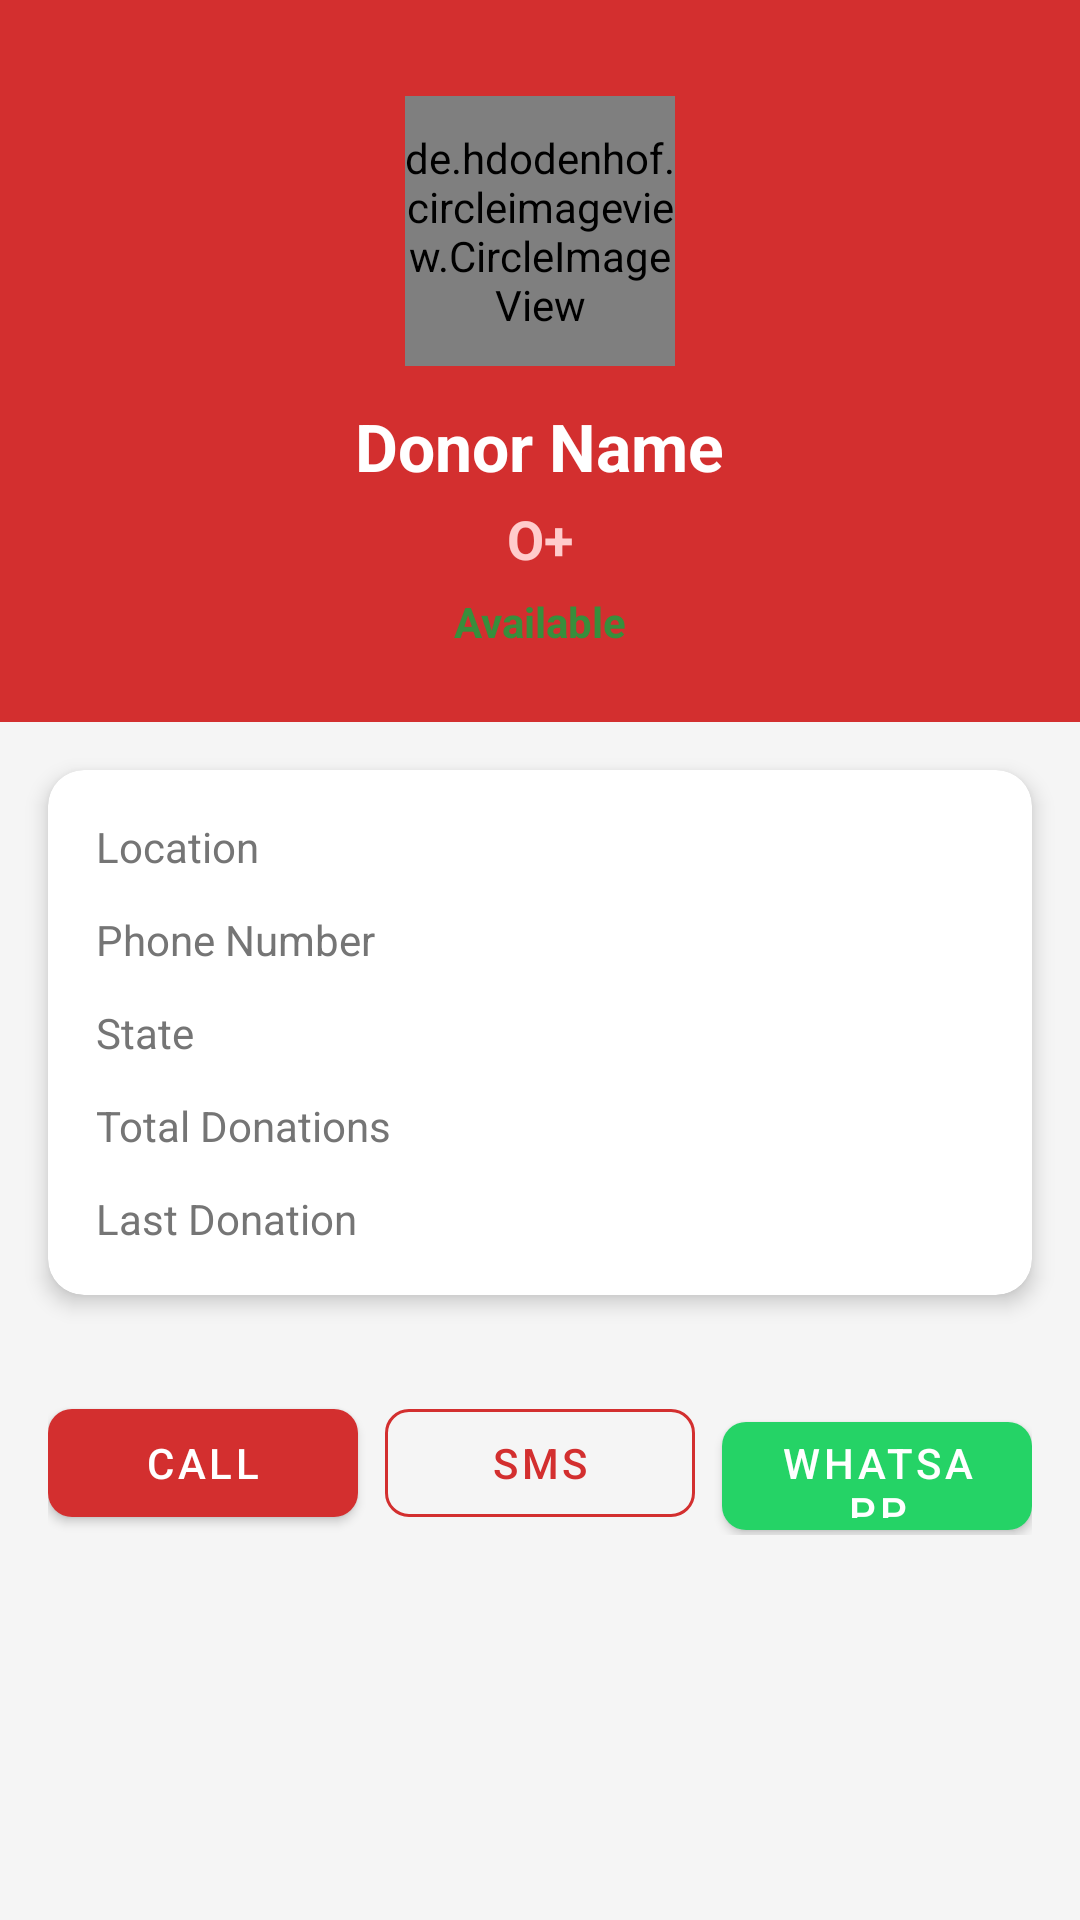

Reconstruct the res/layout file that produces this screen, plus the resources it refers to.
<!-- AndroidManifest.xml: application theme Theme.blooddonor -->
<!-- res/layout/activity_donor_profile.xml -->
<ScrollView xmlns:android="http://schemas.android.com/apk/res/android"
    xmlns:app="http://schemas.android.com/apk/res-auto"
    android:layout_width="match_parent"
    android:layout_height="match_parent"
    android:background="@color/background">

    <LinearLayout
        android:layout_width="match_parent"
        android:layout_height="wrap_content"
        android:orientation="vertical">

        <ProgressBar
            android:id="@+id/progress_bar"
            android:layout_width="wrap_content"
            android:layout_height="wrap_content"
            android:layout_gravity="center"
            android:layout_margin="40dp"
            android:indeterminateTint="@color/blood_red"
            android:visibility="gone"/>

        
        <LinearLayout
            android:layout_width="match_parent"
            android:layout_height="wrap_content"
            android:background="@color/blood_red"
            android:gravity="center"
            android:orientation="vertical"
            android:paddingTop="32dp"
            android:paddingBottom="24dp">

            <de.hdodenhof.circleimageview.CircleImageView
                android:id="@+id/iv_profile_photo"
                android:layout_width="90dp"
                android:layout_height="90dp"
                android:src="@drawable/ic_person"
                app:civ_border_color="@color/white"
                app:civ_border_width="3dp"/>

            <TextView
                android:id="@+id/tv_name"
                android:layout_width="wrap_content"
                android:layout_height="wrap_content"
                android:layout_marginTop="12dp"
                android:text="Donor Name"
                android:textColor="@color/white"
                android:textSize="22sp"
                android:textStyle="bold"/>

            <TextView
                android:id="@+id/tv_blood_group"
                android:layout_width="wrap_content"
                android:layout_height="wrap_content"
                android:layout_marginTop="4dp"
                android:text="O+"
                android:textColor="#FFCCCC"
                android:textSize="18sp"
                android:textStyle="bold"/>

            <TextView
                android:id="@+id/tv_availability"
                android:layout_width="wrap_content"
                android:layout_height="wrap_content"
                android:layout_marginTop="6dp"
                android:text="Available"
                android:textColor="@color/blood_green"
                android:textSize="14sp"
                android:textStyle="bold"/>

        </LinearLayout>
        
        <com.google.android.material.card.MaterialCardView
            android:layout_width="match_parent"
            android:layout_height="wrap_content"
            android:layout_margin="16dp"
            app:cardCornerRadius="12dp"
            app:cardElevation="4dp">

            <LinearLayout
                android:layout_width="match_parent"
                android:layout_height="wrap_content"
                android:orientation="vertical"
                android:padding="16dp">

                <LinearLayout
                    android:layout_width="match_parent"
                    android:layout_height="wrap_content"
                    android:orientation="horizontal"
                    android:layout_marginBottom="12dp">

                    <TextView
                        android:layout_width="0dp"
                        android:layout_height="wrap_content"
                        android:layout_weight="1"
                        android:text="Location"
                        android:textColor="@color/text_secondary"/>


                    <TextView
                        android:id="@+id/tv_city"
                        android:layout_width="wrap_content"
                        android:layout_height="wrap_content"
                        android:textColor="@color/text_primary"
                        android:textStyle="bold"/>

                </LinearLayout>
                <LinearLayout
                    android:layout_width="match_parent"
                    android:layout_height="wrap_content"
                    android:orientation="horizontal"
                    android:layout_marginBottom="12dp">

                    <TextView
                        android:layout_width="0dp"
                        android:layout_height="wrap_content"
                        android:layout_weight="1"
                        android:text="Phone Number"
                        android:textColor="@color/text_secondary"/>

                    <TextView
                        android:id="@+id/tv_phone"
                        android:layout_width="wrap_content"
                        android:layout_height="wrap_content"
                        android:textColor="@color/text_primary"
                        android:textStyle="bold"/>

                </LinearLayout>

                <LinearLayout
                    android:layout_width="match_parent"
                    android:layout_height="wrap_content"
                    android:orientation="horizontal"
                    android:layout_marginBottom="12dp">

                    <TextView
                        android:layout_width="0dp"
                        android:layout_height="wrap_content"
                        android:layout_weight="1" android:text="State"
                        android:textColor="@color/text_secondary"/>

                    <TextView
                        android:id="@+id/tv_state"
                        android:layout_width="wrap_content"
                        android:layout_height="wrap_content"
                        android:textColor="@color/text_primary"
                        android:textStyle="bold"/>

                </LinearLayout>

                <LinearLayout
                    android:layout_width="match_parent"
                    android:layout_height="wrap_content"
                    android:orientation="horizontal"
                    android:layout_marginBottom="12dp">

                    <TextView
                        android:layout_width="0dp"
                        android:layout_height="wrap_content"
                        android:layout_weight="1"
                        android:text="Total Donations"
                        android:textColor="@color/text_secondary"/>

                    <TextView
                        android:id="@+id/tv_total_donations"
                        android:layout_width="wrap_content"
                        android:layout_height="wrap_content"
                        android:textColor="@color/text_primary"
                        android:textStyle="bold"/>

                </LinearLayout>

                <LinearLayout
                    android:layout_width="match_parent"
                    android:layout_height="wrap_content"
                    android:orientation="horizontal">

                    <TextView
                        android:layout_width="0dp"
                        android:layout_height="wrap_content"
                        android:layout_weight="1"
                        android:text="Last Donation"
                        android:textColor="@color/text_secondary"/>

                    <TextView
                        android:id="@+id/tv_last_donation"
                        android:layout_width="wrap_content"
                        android:layout_height="wrap_content"
                        android:textColor="@color/text_primary"
                        android:textStyle="bold"/>

                </LinearLayout>
            </LinearLayout>

        </com.google.android.material.card.MaterialCardView>
        
        <View
            android:id="@+id/card_contact"
            android:layout_width="match_parent"
            android:layout_height="0dp"/>

        <LinearLayout
            android:layout_width="match_parent"
            android:layout_height="wrap_content"
            android:orientation="horizontal"
            android:padding="16dp">

            <com.google.android.material.button.MaterialButton
                android:id="@+id/btn_call"
                android:layout_width="0dp"
                android:layout_height="48dp"
                android:layout_weight="1"
                android:layout_marginEnd="6dp"
                android:text="Call"
                app:backgroundTint="@color/blood_red"
                app:cornerRadius="8dp"/>

            <com.google.android.material.button.MaterialButton
                android:id="@+id/btn_sms"
                android:layout_width="0dp"
                android:layout_height="48dp"
                android:layout_weight="1"
                android:layout_marginHorizontal="3dp"
                android:text="SMS" style="@style/Widget.MaterialComponents.Button.OutlinedButton"
                app:strokeColor="@color/blood_red"
                android:textColor="@color/blood_red"
                app:cornerRadius="8dp"/>

            <com.google.android.material.button.MaterialButton
                android:id="@+id/btn_whatsapp"
                android:layout_width="0dp"
                android:layout_height="48dp"
                android:layout_weight="1"
                android:layout_marginStart="6dp"
                android:text="WhatsApp"
                app:backgroundTint="#25D366"
                app:cornerRadius="8dp"/>

        </LinearLayout>
    </LinearLayout>
</ScrollView>
<!-- resources referenced by this layout -->
<resources>
  <color name="background">#F5F5F5</color>
  <color name="blood_green">#388E3C</color>
  <color name="blood_red">#D32F2F</color>
  <color name="text_primary">#212121</color>
  <color name="text_secondary">#757575</color>
  <color name="white">#FFFFFF</color>
  <!-- drawable ic_person (drawable) -->
  <vector xmlns:android="http://schemas.android.com/apk/res/android" android:width="24dp" android:height="24dp" android:viewportWidth="24" android:viewportHeight="24">
      <path android:fillColor="#FF000000" android:pathData="M12,12c2.21,0 4,-1.79 4,-4s-1.79,-4 -4,-4 -4,1.79 -4,4 1.79,4 4,4zM12,14c-2.67,0 -8,1.34 -8,4v2h16v-2c0,-2.66 -5.33,-4 -8,-4z"/>
  </vector>
  <style name="Theme.blooddonor" parent="Theme.MaterialComponents.DayNight.DarkActionBar">
          <item name="colorPrimary">@color/blood_red</item>
          <item name="colorPrimaryVariant">@color/blood_red_dark</item>
          <item name="colorOnPrimary">@color/white</item>
          <item name="colorSecondary">@color/colorSecondary</item>
          <item name="colorOnSecondary">@color/white</item>
          <item name="android:statusBarColor" tools:targetApi="l">@color/blood_red_dark</item>
      </style>
  <color name="blood_red_dark">#B71C1C</color>
  <color name="colorSecondary">#FF5252</color>
</resources>
